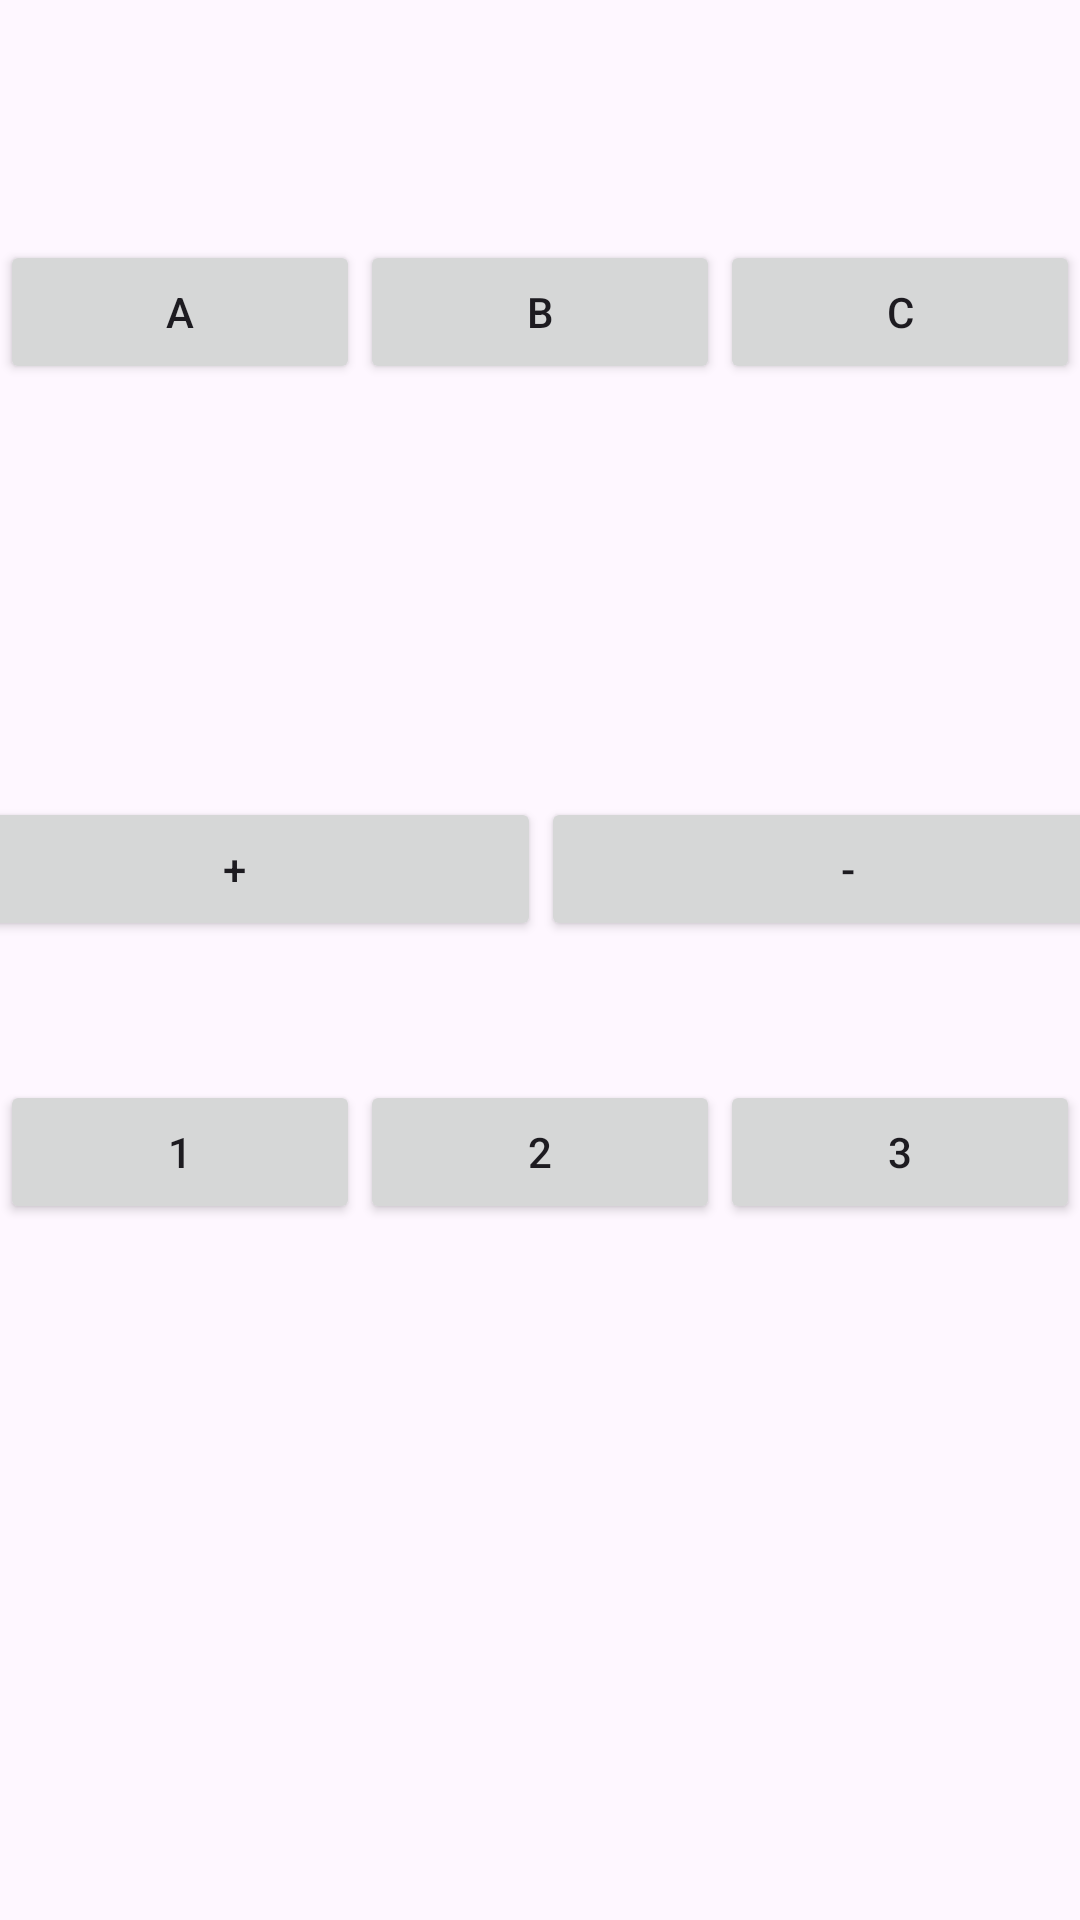

Android layout source for this screen:
<!-- AndroidManifest.xml: application theme Theme.Synch91223 -->
<!-- res/layout/activity_synch91423.xml -->
<?xml version="1.0" encoding="utf-8"?>
<androidx.constraintlayout.widget.ConstraintLayout xmlns:android="http://schemas.android.com/apk/res/android"
    xmlns:app="http://schemas.android.com/apk/res-auto"
    xmlns:tools="http://schemas.android.com/tools"
    android:layout_width="match_parent"
    android:layout_height="match_parent"
    tools:context=".Synch91423">

    <LinearLayout
        android:id="@+id/linearLayout2"
        android:layout_width="match_parent"
        android:layout_height="200dp"
        android:orientation="horizontal"
        app:layout_constraintBottom_toTopOf="@+id/linearLayout"
        app:layout_constraintTop_toTopOf="parent"
        app:layout_constraintVertical_bias="0.5"
        tools:layout_editor_absoluteX="1dp">

        <Button
            android:id="@+id/btnA"
            android:layout_width="wrap_content"
            android:layout_height="wrap_content"
            android:layout_weight="1"
            android:text="A" />

        <Button
            android:id="@+id/btnB"
            android:layout_width="wrap_content"
            android:layout_height="wrap_content"
            android:layout_weight="1"
            android:text="B" />

        <Button
            android:id="@+id/btnC"
            android:layout_width="wrap_content"
            android:layout_height="wrap_content"
            android:layout_weight="1"
            android:text="C" />
    </LinearLayout>

    <LinearLayout
        android:id="@+id/linearLayout"
        android:layout_width="match_parent"
        android:layout_height="200dp"
        android:orientation="horizontal"
        app:layout_constraintBottom_toBottomOf="parent"
        app:layout_constraintTop_toBottomOf="@+id/linearLayout2"
        app:layout_constraintVertical_bias="0.5"
        tools:layout_editor_absoluteX="1dp">

        <Button
            android:id="@+id/btn1"
            android:layout_width="wrap_content"
            android:layout_height="wrap_content"
            android:layout_weight="1"
            android:text="1" />

        <Button
            android:id="@+id/btn2"
            android:layout_width="wrap_content"
            android:layout_height="wrap_content"
            android:layout_weight="1"
            android:text="2" />

        <Button
            android:id="@+id/btn3"
            android:layout_width="wrap_content"
            android:layout_height="wrap_content"
            android:layout_weight="1"
            android:text="3" />
    </LinearLayout>

    <LinearLayout
        android:layout_width="409dp"
        android:layout_height="109dp"
        android:orientation="horizontal"
        app:layout_constraintBottom_toTopOf="@+id/linearLayout"
        app:layout_constraintEnd_toEndOf="parent"
        app:layout_constraintStart_toStartOf="parent"
        app:layout_constraintTop_toBottomOf="@+id/linearLayout2">

        <Button
            android:id="@+id/btnPlus"
            android:layout_width="wrap_content"
            android:layout_height="wrap_content"
            android:layout_weight="1"
            android:text="+" />

        <Button
            android:id="@+id/btnMinus"
            android:layout_width="wrap_content"
            android:layout_height="wrap_content"
            android:layout_weight="1"
            android:text="-" />
    </LinearLayout>
</androidx.constraintlayout.widget.ConstraintLayout>
<!-- resources referenced by this layout -->
<resources>
  <style name="Theme.Synch91223" parent="Base.Theme.Synch91223" />
  <style name="Base.Theme.Synch91223" parent="Theme.Material3.DayNight.NoActionBar">
          
          
      </style>
</resources>
